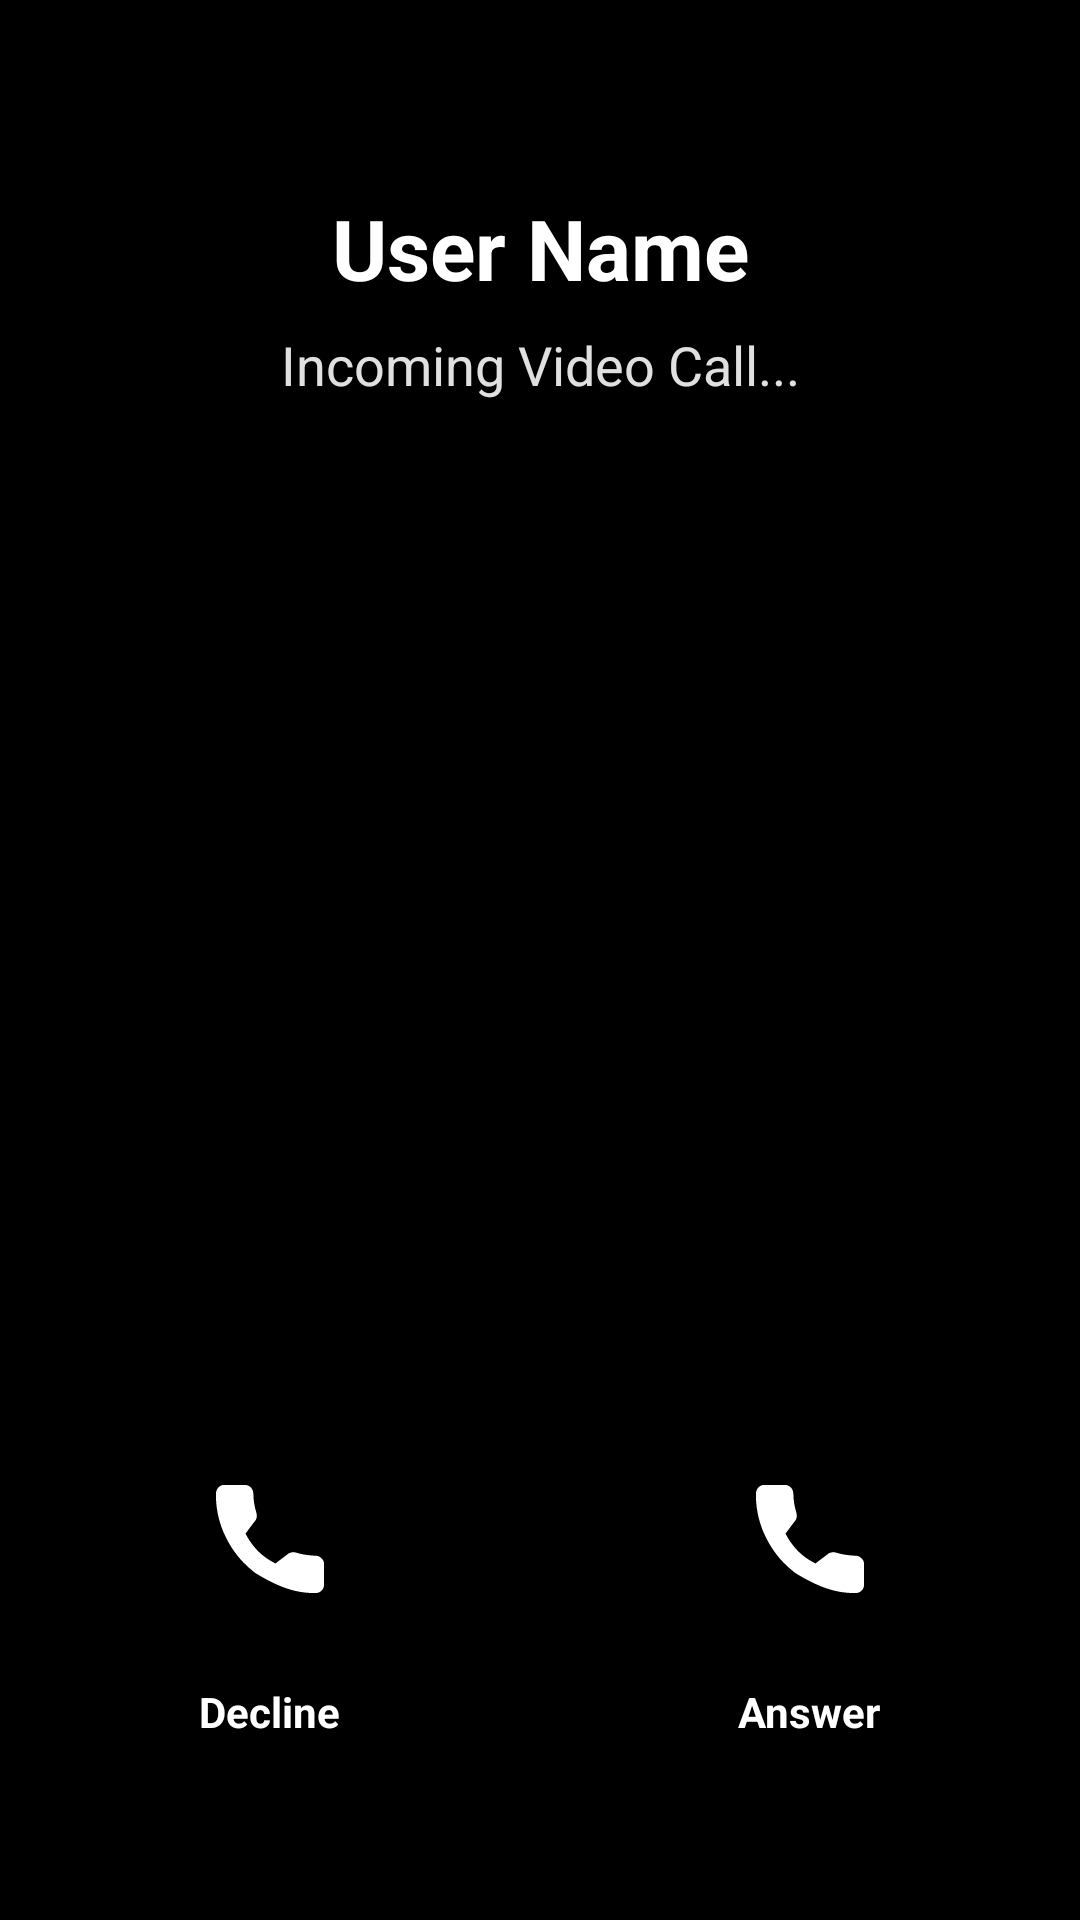

This screen was rendered from an Android layout file. Write that file and the resources it references.
<!-- AndroidManifest.xml: application theme Theme.ConnectifyChattingApp -->
<!-- res/layout/activity_video_call_incoming.xml -->
<?xml version="1.0" encoding="utf-8"?>
<androidx.constraintlayout.widget.ConstraintLayout xmlns:android="http://schemas.android.com/apk/res/android"
    xmlns:app="http://schemas.android.com/apk/res-auto"
    android:layout_width="match_parent"
    android:layout_height="match_parent"
    android:background="@android:color/black">

    <FrameLayout
        android:id="@+id/remote_video_view_container"
        android:layout_width="match_parent"
        android:layout_height="match_parent" />

    <View
        android:layout_width="match_parent"
        android:layout_height="match_parent"
        android:background="#60000000" />

    <TextView
        android:id="@+id/tv_caller_name"
        android:layout_width="wrap_content"
        android:layout_height="wrap_content"
        android:layout_marginTop="64dp"
        android:text="User Name"
        android:textColor="@android:color/white"
        android:textSize="28sp"
        android:textStyle="bold"
        android:shadowColor="@android:color/black"
        android:shadowDx="1"
        android:shadowDy="1"
        android:shadowRadius="2"
        app:layout_constraintEnd_toEndOf="parent"
        app:layout_constraintStart_toStartOf="parent"
        app:layout_constraintTop_toTopOf="parent" />

    <TextView
        android:id="@+id/tv_call_type"
        android:layout_width="wrap_content"
        android:layout_height="wrap_content"
        android:layout_marginTop="8dp"
        android:text="Incoming Video Call..."
        android:textColor="#E0E0E0"
        android:textSize="18sp"
        app:layout_constraintEnd_toEndOf="parent"
        app:layout_constraintStart_toStartOf="parent"
        app:layout_constraintTop_toBottomOf="@id/tv_caller_name" />

    <LinearLayout
        android:layout_width="match_parent"
        android:layout_height="wrap_content"
        android:layout_marginBottom="60dp"
        android:gravity="center"
        android:orientation="horizontal"
        android:weightSum="2"
        app:layout_constraintBottom_toBottomOf="parent">

        <LinearLayout
            android:layout_width="0dp"
            android:layout_height="wrap_content"
            android:layout_weight="1"
            android:gravity="center"
            android:orientation="vertical">

            <ImageView
                android:id="@+id/btn_decline_video"
                android:layout_width="72dp"
                android:layout_height="72dp"
                android:background="@drawable/circle_red"
                android:padding="18dp"
                android:src="@drawable/call"
                app:tint="@android:color/white" />

            <TextView
                android:layout_width="wrap_content"
                android:layout_height="wrap_content"
                android:layout_marginTop="12dp"
                android:text="Decline"
                android:textColor="@android:color/white"
                android:textStyle="bold" />
        </LinearLayout>

        <LinearLayout
            android:layout_width="0dp"
            android:layout_height="wrap_content"
            android:layout_weight="1"
            android:gravity="center"
            android:orientation="vertical">

            <ImageView
                android:id="@+id/btn_answer_video"
                android:layout_width="72dp"
                android:layout_height="72dp"
                android:background="@drawable/circle_green"
                android:padding="18dp"
                android:src="@drawable/call"
                app:tint="@android:color/white" />

            <TextView
                android:layout_width="wrap_content"
                android:layout_height="wrap_content"
                android:layout_marginTop="12dp"
                android:text="Answer"
                android:textColor="@android:color/white"
                android:textStyle="bold" />
        </LinearLayout>

    </LinearLayout>

</androidx.constraintlayout.widget.ConstraintLayout>
<!-- resources referenced by this layout -->
<resources>
  <!-- drawable call: vector/xml drawable (drawable, 2874 chars, omitted) -->
  <style name="Theme.ConnectifyChattingApp" parent="Base.Theme.ConnectifyChattingApp" />
  <style name="Base.Theme.ConnectifyChattingApp" parent="Theme.Material3.DayNight.NoActionBar">
          <item name="android:statusBarColor">@android:color/black</item>
          <item name="android:windowLightStatusBar">false</item>
          
          
      </style>
</resources>
